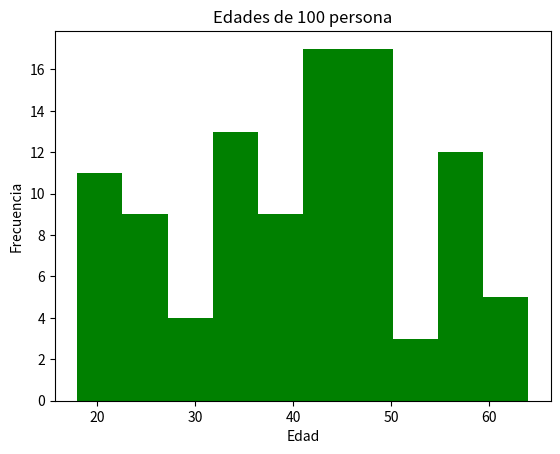

The script that saved this image:
import pandas as pd
import matplotlib.pyplot as plt
import numpy as np 

#se crea un serie con 100 valores aleatorios entre 18 y 65
edades = pd.Series(np.random.randint(18, 65, size=100))
plt.hist(edades, bins=10, color = "g")
plt.title("Edades de 100 persona")
plt.xlabel("Edad")
plt.ylabel("Frecuencia")
plt.show()
